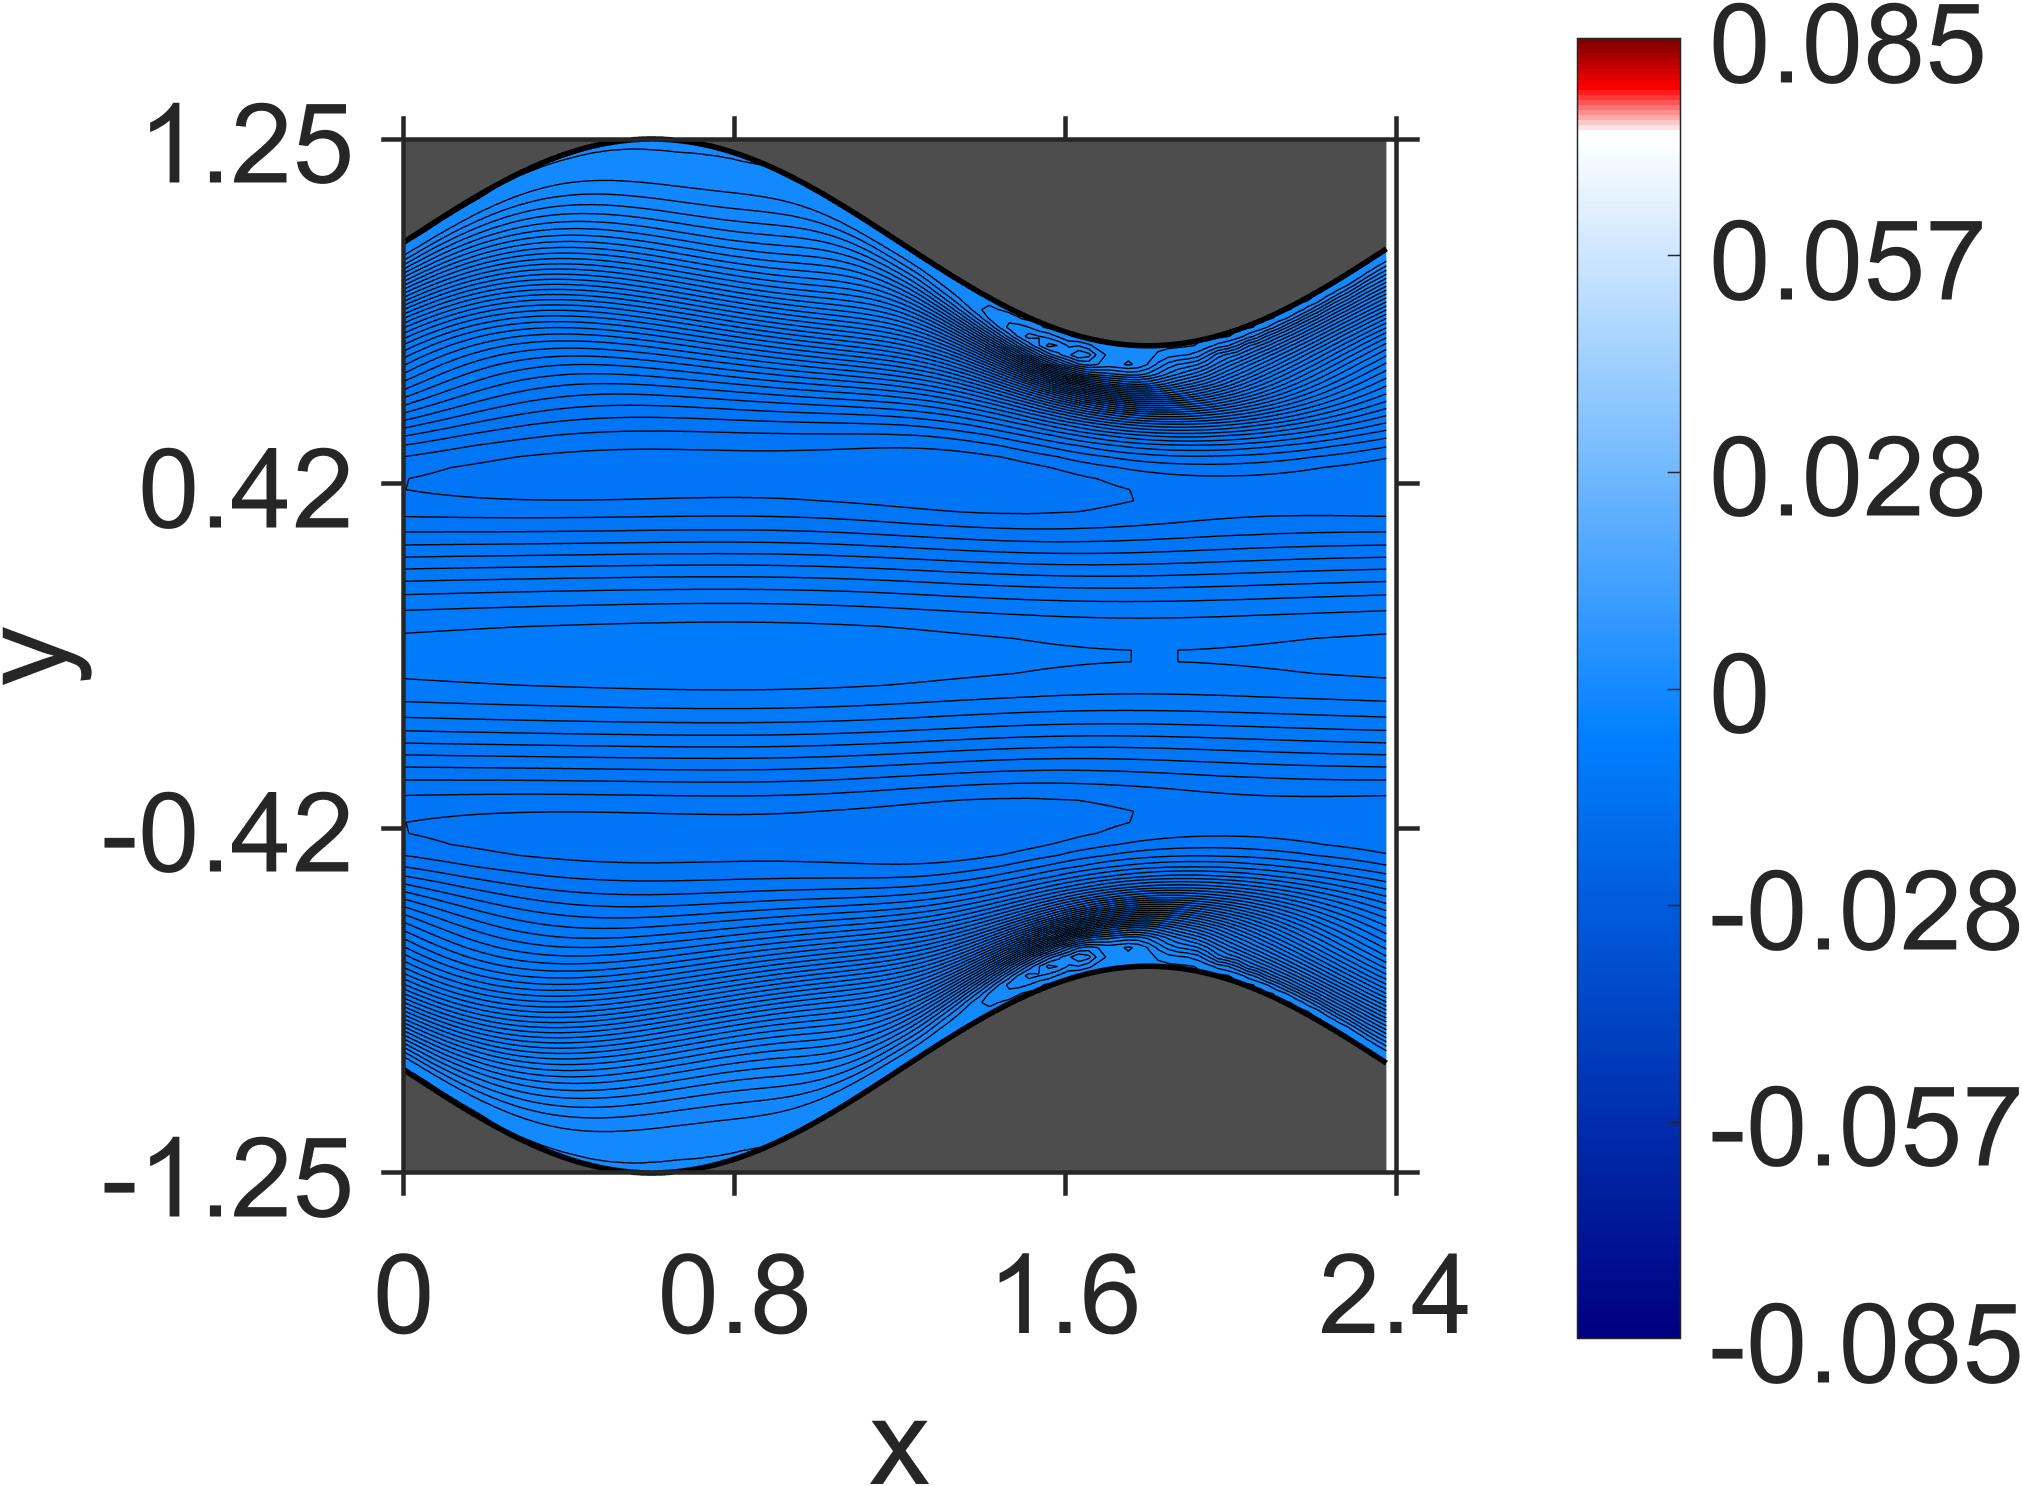

The file beside this chart, header and first rows:
NaN, NaN, NaN, NaN, NaN, NaN, NaN, NaN, NaN, NaN, NaN, NaN, NaN, NaN, NaN, NaN, NaN, NaN, NaN, 0, 0, 0, 0, 0
NaN, NaN, NaN, NaN, NaN, NaN, NaN, NaN, NaN, NaN, NaN, NaN, NaN, NaN, NaN, NaN, NaN, NaN, NaN, -1.129919e-10, -9.451841e-11, -1.144354e-10, -1.141635e-10, -1.355987e-10
NaN, NaN, NaN, NaN, NaN, NaN, NaN, NaN, NaN, NaN, NaN, NaN, NaN, NaN, NaN, NaN, NaN, NaN, NaN, -2.215139e-09, -1.151085e-09, -1.855351e-09, -1.446788e-09, -2.409743e-09
NaN, NaN, NaN, NaN, NaN, NaN, NaN, NaN, NaN, NaN, NaN, NaN, NaN, NaN, NaN, NaN, NaN, NaN, NaN, -5.544828e-09, -7.735385e-09, -7.102036e-09, -9.309417e-09, -8.217566e-09
NaN, NaN, NaN, NaN, NaN, NaN, NaN, NaN, NaN, NaN, NaN, NaN, NaN, NaN, NaN, NaN, NaN, NaN, -1.450582e-08, -2.084172e-08, -1.838292e-08, -2.208303e-08, -2.372632e-08, -2.793987e-08
NaN, NaN, NaN, NaN, NaN, NaN, NaN, NaN, NaN, NaN, NaN, NaN, NaN, NaN, NaN, NaN, NaN, NaN, -4.339073e-08, -3.293858e-08, -4.548701e-08, -4.548328e-08, -6.041168e-08, -5.781578e-08
NaN, NaN, NaN, NaN, NaN, NaN, NaN, NaN, NaN, NaN, NaN, NaN, NaN, NaN, NaN, NaN, NaN, -7.046533e-08, -5.642328e-08, -7.427655e-08, -7.596301e-08, -9.663326e-08, -1.1751e-07, -1.366858e-07
NaN, NaN, NaN, NaN, NaN, NaN, NaN, NaN, NaN, NaN, NaN, NaN, NaN, NaN, NaN, NaN, NaN, -7.867609e-08, -1.18715e-07, -9.879508e-08, -1.532782e-07, -1.877831e-07, -2.700116e-07, -2.918119e-07
NaN, NaN, NaN, NaN, NaN, NaN, NaN, NaN, NaN, NaN, NaN, NaN, NaN, NaN, NaN, NaN, -1.144287e-07, -1.566272e-07, -1.354767e-07, -2.076545e-07, -2.823177e-07, -4.547416e-07, -6.560051e-07, -7.982517e-07
NaN, NaN, NaN, NaN, NaN, NaN, NaN, NaN, NaN, NaN, NaN, NaN, NaN, NaN, NaN, -1.361353e-07, -2.089993e-07, -1.586608e-07, -2.851416e-07, -3.586033e-07, -7.566056e-07, -1.307042e-06, -2.014896e-06, -2.356174e-06
NaN, NaN, NaN, NaN, NaN, NaN, NaN, NaN, NaN, NaN, NaN, NaN, NaN, NaN, NaN, -2.374134e-07, -2.035763e-07, -3.371584e-07, -4.597273e-07, -1.129374e-06, -2.427493e-06, -4.487029e-06, -6.302739e-06, -6.974117e-06
NaN, NaN, NaN, NaN, NaN, NaN, NaN, NaN, NaN, NaN, NaN, NaN, NaN, NaN, -2.751666e-07, -2.258725e-07, -4.03366e-07, -5.285946e-07, -1.605345e-06, -4.061754e-06, -8.935695e-06, -1.364744e-05, -1.641277e-05, -1.659013e-05
NaN, NaN, NaN, NaN, NaN, NaN, NaN, NaN, NaN, NaN, NaN, NaN, NaN, -2.538735e-07, -2.79765e-07, -4.112307e-07, -6.423202e-07, -2.031052e-06, -6.402472e-06, -1.556806e-05, -2.502788e-05, -3.117496e-05, -3.332231e-05, -3.256477e-05
NaN, NaN, NaN, NaN, NaN, NaN, NaN, NaN, NaN, NaN, NaN, NaN, NaN, -2.937223e-07, -4.174057e-07, -7.208415e-07, -2.455484e-06, -9.265502e-06, -2.459695e-05, -4.030204e-05, -5.149235e-05, -5.659173e-05, -5.803445e-05, -5.571902e-05
NaN, NaN, NaN, NaN, NaN, NaN, NaN, NaN, NaN, NaN, NaN, NaN, -3.268979e-07, -3.53536e-07, -8.136964e-07, -2.763092e-06, -1.261058e-05, -3.572584e-05, -5.9538e-05, -7.695945e-05, -8.69338e-05, -9.157566e-05, -9.132893e-05, -8.789206e-05
NaN, NaN, NaN, NaN, NaN, NaN, NaN, NaN, NaN, NaN, NaN, -2.823063e-07, -3.137843e-07, -8.047328e-07, -3.051754e-06, -1.607617e-05, -4.892521e-05, -8.231246e-05, -0.0001078, -0.0001241, -0.0001338, -0.0001366, -0.0001354, -0.0001298
NaN, NaN, NaN, NaN, NaN, NaN, NaN, NaN, NaN, NaN, -2.567356e-07, -1.755796e-07, -8.315015e-07, -3.138325e-06, -1.97061e-05, -6.362439e-05, -0.0001088, -0.0001438, -0.0001685, -0.0001844, -0.0001924, -0.0001943, -0.0001908, -0.0001836
NaN, NaN, NaN, NaN, NaN, NaN, NaN, NaN, NaN, -1.32639e-07, -4.290744e-08, -7.572484e-07, -3.176111e-06, -2.308851e-05, -7.997343e-05, -0.0001384, -0.0001852, -0.0002198, -0.0002442, -0.0002585, -0.0002656, -0.0002651, -0.00026, -0.0002501
NaN, NaN, NaN, NaN, NaN, NaN, NaN, NaN, NaN, 2.239612e-07, -7.170685e-07, -2.988754e-06, -2.639567e-05, -9.73331e-05, -0.0001716, -0.0002317, -0.0002785, -0.0003127, -0.0003358, -0.000349, -0.0003538, -0.0003517, -0.0003438, -0.0003316
NaN, NaN, NaN, NaN, NaN, NaN, NaN, NaN, 4.784622e-07, -5.386277e-07, -2.791026e-06, -2.932714e-05, -0.0001161, -0.0002077, -0.0002837, -0.0003443, -0.0003908, -0.0004239, -0.0004458, -0.0004569, -0.0004599, -0.0004548, -0.0004445, -0.0004288
NaN, NaN, NaN, NaN, NaN, NaN, NaN, 9.19064e-07, -4.405082e-07, -2.343774e-06, -3.232097e-05, -0.0001359, -0.0002475, -0.0003407, -0.000418, -0.000478, -0.0005239, -0.0005556, -0.0005756, -0.0005846, -0.0005848, -0.000577, -0.0005632, -0.0005442
NaN, NaN, NaN, NaN, NaN, NaN, 1.34919e-06, -1.570626e-07, -1.9673e-06, -3.505757e-05, -0.0001578, -0.0002904, -0.0004037, -0.0004988, -0.0005755, -0.0006353, -0.0006796, -0.0007096, -0.0007273, -0.0007335, -0.0007307, -0.0007194, -0.0007021, -0.000679
NaN, NaN, NaN, NaN, NaN, 2.019833e-06, 5.26831e-08, -1.362673e-06, -3.831164e-05, -0.0001812, -0.0003379, -0.000472, -0.0005881, -0.0006823, -0.0007594, -0.0008172, -0.0008603, -0.0008875, -0.0009028, -0.0009056, -0.0008995, -0.0008842, -0.0008628, -0.0008352
NaN, NaN, NaN, NaN, 2.69351e-06, 4.864975e-07, -8.862499e-07, -4.193107e-05, -0.0002078, -0.0003894, -0.0005474, -0.0006852, -0.0008001, -0.0008952, -0.0009699, -0.001027, -0.001067, -0.001092, -0.001103, -0.001103, -0.001093, -0.001073, -0.001047, -0.001015
NaN, NaN, NaN, 3.645582e-06, 8.257263e-07, -1.831837e-07, -4.697656e-05, -0.0002375, -0.0004472, -0.0006293, -0.0007922, -0.0009282, -0.001045, -0.001137, -0.001211, -0.001264, -0.001303, -0.001323, -0.001332, -0.001327, -0.001313, -0.001288, -0.001257, -0.001219
NaN, NaN, 4.569169e-06, 1.265355e-06, 3.222804e-07, -5.337512e-05, -0.0002726, -0.0005111, -0.0007202, -0.0009083, -0.001069, -0.001207, -0.00132, -0.001412, -0.001482, -0.001534, -0.001567, -0.001586, -0.001589, -0.00158, -0.00156, -0.001532, -0.001494, -0.001452
NaN, 5.871344e-06, 1.559009e-06, 7.328989e-07, -6.259634e-05, -0.0003133, -0.0005843, -0.00082, -0.001036, -0.001221, -0.001384, -0.001517, -0.001631, -0.001718, -0.001787, -0.001833, -0.001865, -0.001877, -0.001878, -0.001863, -0.001839, -0.001803, -0.001762, -0.001712
6.715921e-06, 1.738757e-06, 1.757741e-07, -7.610305e-05, -0.0003615, -0.0006669, -0.0009317, -0.001176, -0.001387, -0.001575, -0.001732, -0.001867, -0.001973, -0.00206, -0.002123, -0.002168, -0.002193, -0.002203, -0.002197, -0.002179, -0.002148, -0.002109, -0.002059, -0.002005
2.846519e-06, -2.135459e-06, -9.845222e-05, -0.0004187, -0.0007616, -0.001055, -0.001331, -0.001567, -0.001782, -0.001962, -0.002121, -0.002247, -0.002355, -0.002433, -0.002496, -0.002533, -0.002557, -0.002559, -0.002551, -0.002525, -0.002492, -0.002444, -0.002392, -0.002328
-8.96781e-06, -0.0001394, -0.0004878, -0.0008687, -0.001193, -0.0015, -0.001763, -0.002005, -0.002209, -0.002392, -0.00254, -0.002668, -0.002766, -0.002845, -0.002899, -0.002936, -0.002951, -0.002952, -0.002935, -0.002908, -0.002866, -0.002816, -0.002755, -0.002688
-0.0002109, -0.0005754, -0.0009869, -0.001344, -0.001683, -0.001974, -0.002244, -0.002473, -0.002681, -0.002851, -0.003001, -0.003118, -0.003216, -0.003286, -0.003339, -0.003367, -0.003381, -0.003374, -0.003356, -0.003321, -0.003277, -0.003219, -0.003155, -0.00308
-0.0007137, -0.001121, -0.001511, -0.001878, -0.002201, -0.002497, -0.002754, -0.002984, -0.003179, -0.003349, -0.003488, -0.003604, -0.003693, -0.003761, -0.003806, -0.003832, -0.00384, -0.003831, -0.003807, -0.003769, -0.003719, -0.003658, -0.003588, -0.003509
-0.001303, -0.001707, -0.002092, -0.002443, -0.002765, -0.003048, -0.003302, -0.00352, -0.003712, -0.003872, -0.004007, -0.004115, -0.0042, -0.004262, -0.004303, -0.004324, -0.004329, -0.004315, -0.004288, -0.004246, -0.004192, -0.004127, -0.004053, -0.003971
-0.001943, -0.002332, -0.002708, -0.003046, -0.003357, -0.00363, -0.003874, -0.004084, -0.004267, -0.004419, -0.004549, -0.004649, -0.00473, -0.004786, -0.004824, -0.00484, -0.004842, -0.004824, -0.004795, -0.004749, -0.004695, -0.004625, -0.00455, -0.004463
-0.002603, -0.002997, -0.003348, -0.003678, -0.00397, -0.004234, -0.004464, -0.004666, -0.004839, -0.004984, -0.005105, -0.005201, -0.005276, -0.005328, -0.005361, -0.005375, -0.005374, -0.005355, -0.005323, -0.005276, -0.005219, -0.005149, -0.005072, -0.004984
-0.003306, -0.003668, -0.004012, -0.004318, -0.004599, -0.004846, -0.005066, -0.005256, -0.00542, -0.005557, -0.005671, -0.005761, -0.00583, -0.005879, -0.005909, -0.005922, -0.005918, -0.005898, -0.005865, -0.005819, -0.005761, -0.005692, -0.005614, -0.005527
-0.004004, -0.004351, -0.004676, -0.004962, -0.005229, -0.005457, -0.005669, -0.005843, -0.006001, -0.006126, -0.006237, -0.006318, -0.006388, -0.00643, -0.006461, -0.006469, -0.006468, -0.006446, -0.006416, -0.006368, -0.006314, -0.006244, -0.006171, -0.006083
-0.004699, -0.005023, -0.005326, -0.005597, -0.005843, -0.006061, -0.006254, -0.006421, -0.006567, -0.006688, -0.006789, -0.006869, -0.006932, -0.006975, -0.007003, -0.007013, -0.007011, -0.006992, -0.006963, -0.006919, -0.006867, -0.006802, -0.00673, -0.006647
-0.005363, -0.005675, -0.005951, -0.006207, -0.006434, -0.006638, -0.006817, -0.006975, -0.007111, -0.007226, -0.007322, -0.007399, -0.007458, -0.007502, -0.007528, -0.007542, -0.007539, -0.007525, -0.007498, -0.00746, -0.00741, -0.007352, -0.007284, -0.007208
-0.005999, -0.006283, -0.006542, -0.006779, -0.006989, -0.007181, -0.007347, -0.007497, -0.007623, -0.007734, -0.007824, -0.0079, -0.007957, -0.008002, -0.008028, -0.008045, -0.008045, -0.008037, -0.008013, -0.007982, -0.007937, -0.007887, -0.007824, -0.007757
-0.00658, -0.006848, -0.007085, -0.007306, -0.007501, -0.00768, -0.007836, -0.007977, -0.008097, -0.008203, -0.00829, -0.008365, -0.008421, -0.008467, -0.008496, -0.008517, -0.008521, -0.008518, -0.0085, -0.008476, -0.008438, -0.008395, -0.008341, -0.008282
-0.007115, -0.007358, -0.007578, -0.007783, -0.007965, -0.008133, -0.00828, -0.008414, -0.008528, -0.008631, -0.008715, -0.00879, -0.008847, -0.008895, -0.008927, -0.008951, -0.008961, -0.008963, -0.008953, -0.008936, -0.008907, -0.008873, -0.008828, -0.008778
-0.007594, -0.007819, -0.008025, -0.008213, -0.008385, -0.008541, -0.008682, -0.008807, -0.008919, -0.009017, -0.009102, -0.009174, -0.009234, -0.009283, -0.009321, -0.009348, -0.009365, -0.009372, -0.00937, -0.00936, -0.009341, -0.009315, -0.00928, -0.009241
-0.008033, -0.008239, -0.008429, -0.008606, -0.008765, -0.008914, -0.009045, -0.009167, -0.009273, -0.009369, -0.009451, -0.009525, -0.009585, -0.009638, -0.009677, -0.00971, -0.009731, -0.009746, -0.00975, -0.009749, -0.009738, -0.009721, -0.009697, -0.009667
-0.008442, -0.008633, -0.008809, -0.008972, -0.009122, -0.009259, -0.009385, -0.009499, -0.009602, -0.009694, -0.009776, -0.009848, -0.00991, -0.009963, -0.01001, -0.01004, -0.01007, -0.01009, -0.0101, -0.0101, -0.0101, -0.01009, -0.01008, -0.01006
-0.008845, -0.009018, -0.009179, -0.00933, -0.009467, -0.009597, -0.009712, -0.009821, -0.009917, -0.01001, -0.01008, -0.01016, -0.01022, -0.01027, -0.01031, -0.01035, -0.01038, -0.01041, -0.01042, -0.01043, -0.01044, -0.01044, -0.01043, -0.01042
-0.009258, -0.009414, -0.009559, -0.009693, -0.00982, -0.009936, -0.01004, -0.01014, -0.01023, -0.01031, -0.01039, -0.01046, -0.01051, -0.01057, -0.01061, -0.01065, -0.01068, -0.01071, -0.01073, -0.01074, -0.01075, -0.01076, -0.01076, -0.01075
-0.009695, -0.00983, -0.009955, -0.01008, -0.01018, -0.01029, -0.01038, -0.01047, -0.01055, -0.01063, -0.0107, -0.01076, -0.01081, -0.01086, -0.0109, -0.01094, -0.01097, -0.011, -0.01102, -0.01104, -0.01105, -0.01106, -0.01107, -0.01107
-0.01015, -0.01027, -0.01037, -0.01047, -0.01057, -0.01066, -0.01074, -0.01081, -0.01088, -0.01095, -0.01101, -0.01106, -0.01111, -0.01116, -0.01119, -0.01123, -0.01126, -0.01128, -0.01131, -0.01132, -0.01134, -0.01135, -0.01135, -0.01136
-0.01062, -0.01071, -0.01079, -0.01088, -0.01095, -0.01103, -0.01109, -0.01116, -0.01122, -0.01127, -0.01132, -0.01137, -0.01141, -0.01144, -0.01148, -0.01151, -0.01153, -0.01156, -0.01157, -0.01159, -0.0116, -0.01161, -0.01162, -0.01162
-0.01106, -0.01113, -0.0112, -0.01126, -0.01132, -0.01138, -0.01143, -0.01148, -0.01153, -0.01157, -0.01161, -0.01165, -0.01168, -0.01171, -0.01174, -0.01176, -0.01179, -0.0118, -0.01182, -0.01183, -0.01184, -0.01185, -0.01186, -0.01186
-0.01146, -0.01151, -0.01156, -0.01161, -0.01165, -0.0117, -0.01174, -0.01177, -0.01181, -0.01184, -0.01187, -0.0119, -0.01192, -0.01195, -0.01197, -0.01199, -0.012, -0.01202, -0.01203, -0.01204, -0.01204, -0.01205, -0.01206, -0.01206
-0.01177, -0.01181, -0.01184, -0.01188, -0.01191, -0.01194, -0.01197, -0.012, -0.01203, -0.01205, -0.01207, -0.01209, -0.01211, -0.01213, -0.01214, -0.01215, -0.01217, -0.01218, -0.01218, -0.01219, -0.01219, -0.0122, -0.0122, -0.0122
-0.01198, -0.01201, -0.01204, -0.01206, -0.01209, -0.01211, -0.01213, -0.01215, -0.01217, -0.01218, -0.0122, -0.01221, -0.01223, -0.01224, -0.01225, -0.01226, -0.01226, -0.01227, -0.01227, -0.01228, -0.01228, -0.01228, -0.01228, -0.01228
-0.01209, -0.01211, -0.01213, -0.01215, -0.01216, -0.01218, -0.0122, -0.01221, -0.01222, -0.01223, -0.01224, -0.01225, -0.01226, -0.01227, -0.01228, -0.01228, -0.01228, -0.01229, -0.01229, -0.01229, -0.01229, -0.01229, -0.01229, -0.01229
-0.0121, -0.01211, -0.01212, -0.01214, -0.01215, -0.01216, -0.01217, -0.01218, -0.01219, -0.0122, -0.0122, -0.01221, -0.01221, -0.01222, -0.01222, -0.01223, -0.01223, -0.01223, -0.01223, -0.01223, -0.01223, -0.01223, -0.01222, -0.01222
-0.01202, -0.01202, -0.01203, -0.01204, -0.01205, -0.01205, -0.01206, -0.01207, -0.01207, -0.01208, -0.01208, -0.01209, -0.01209, -0.01209, -0.01209, -0.01209, -0.01209, -0.01209, -0.01209, -0.01209, -0.01209, -0.01209, -0.01209, -0.01208
-0.01186, -0.01186, -0.01187, -0.01187, -0.01187, -0.01188, -0.01188, -0.01189, -0.01189, -0.01189, -0.01189, -0.0119, -0.0119, -0.0119, -0.0119, -0.0119, -0.0119, -0.01189, -0.01189, -0.01189, -0.01189, -0.01189, -0.01188, -0.01188
-0.01164, -0.01164, -0.01164, -0.01164, -0.01164, -0.01164, -0.01165, -0.01165, -0.01165, -0.01165, -0.01165, -0.01165, -0.01165, -0.01165, -0.01165, -0.01164, -0.01164, -0.01164, -0.01164, -0.01164, -0.01163, -0.01163, -0.01163, -0.01162
-0.01137, -0.01137, -0.01137, -0.01137, -0.01137, -0.01137, -0.01136, -0.01136, -0.01136, -0.01136, -0.01136, -0.01136, -0.01136, -0.01136, -0.01135, -0.01135, -0.01135, -0.01135, -0.01134, -0.01134, -0.01134, -0.01133, -0.01133, -0.01133
-0.01107, -0.01107, -0.01106, -0.01106, -0.01106, -0.01106, -0.01105, -0.01105, -0.01105, -0.01105, -0.01104, -0.01104, -0.01104, -0.01104, -0.01103, -0.01103, -0.01103, -0.01102, -0.01102, -0.01102, -0.01101, -0.01101, -0.01101, -0.011
... 79 more rows
